5-way image classification set "training" from GitHub (arfianaja/deteksi_jenis_awan); label vocabulary: cumulunimbus, cumulus, nimbostratus, stratocumulus, stratus.

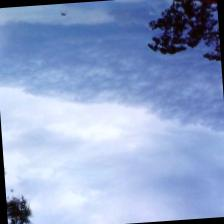
Label: stratocumulus

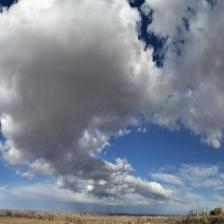
Label: stratus

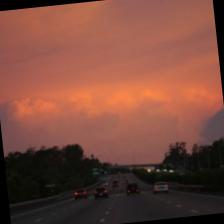
Label: cumulunimbus

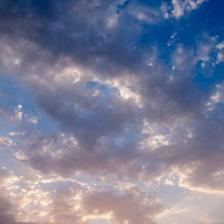
Label: nimbostratus

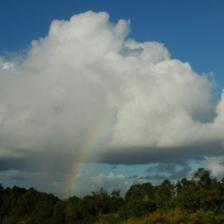
Label: cumulus

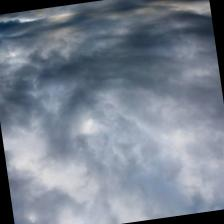
Label: nimbostratus
